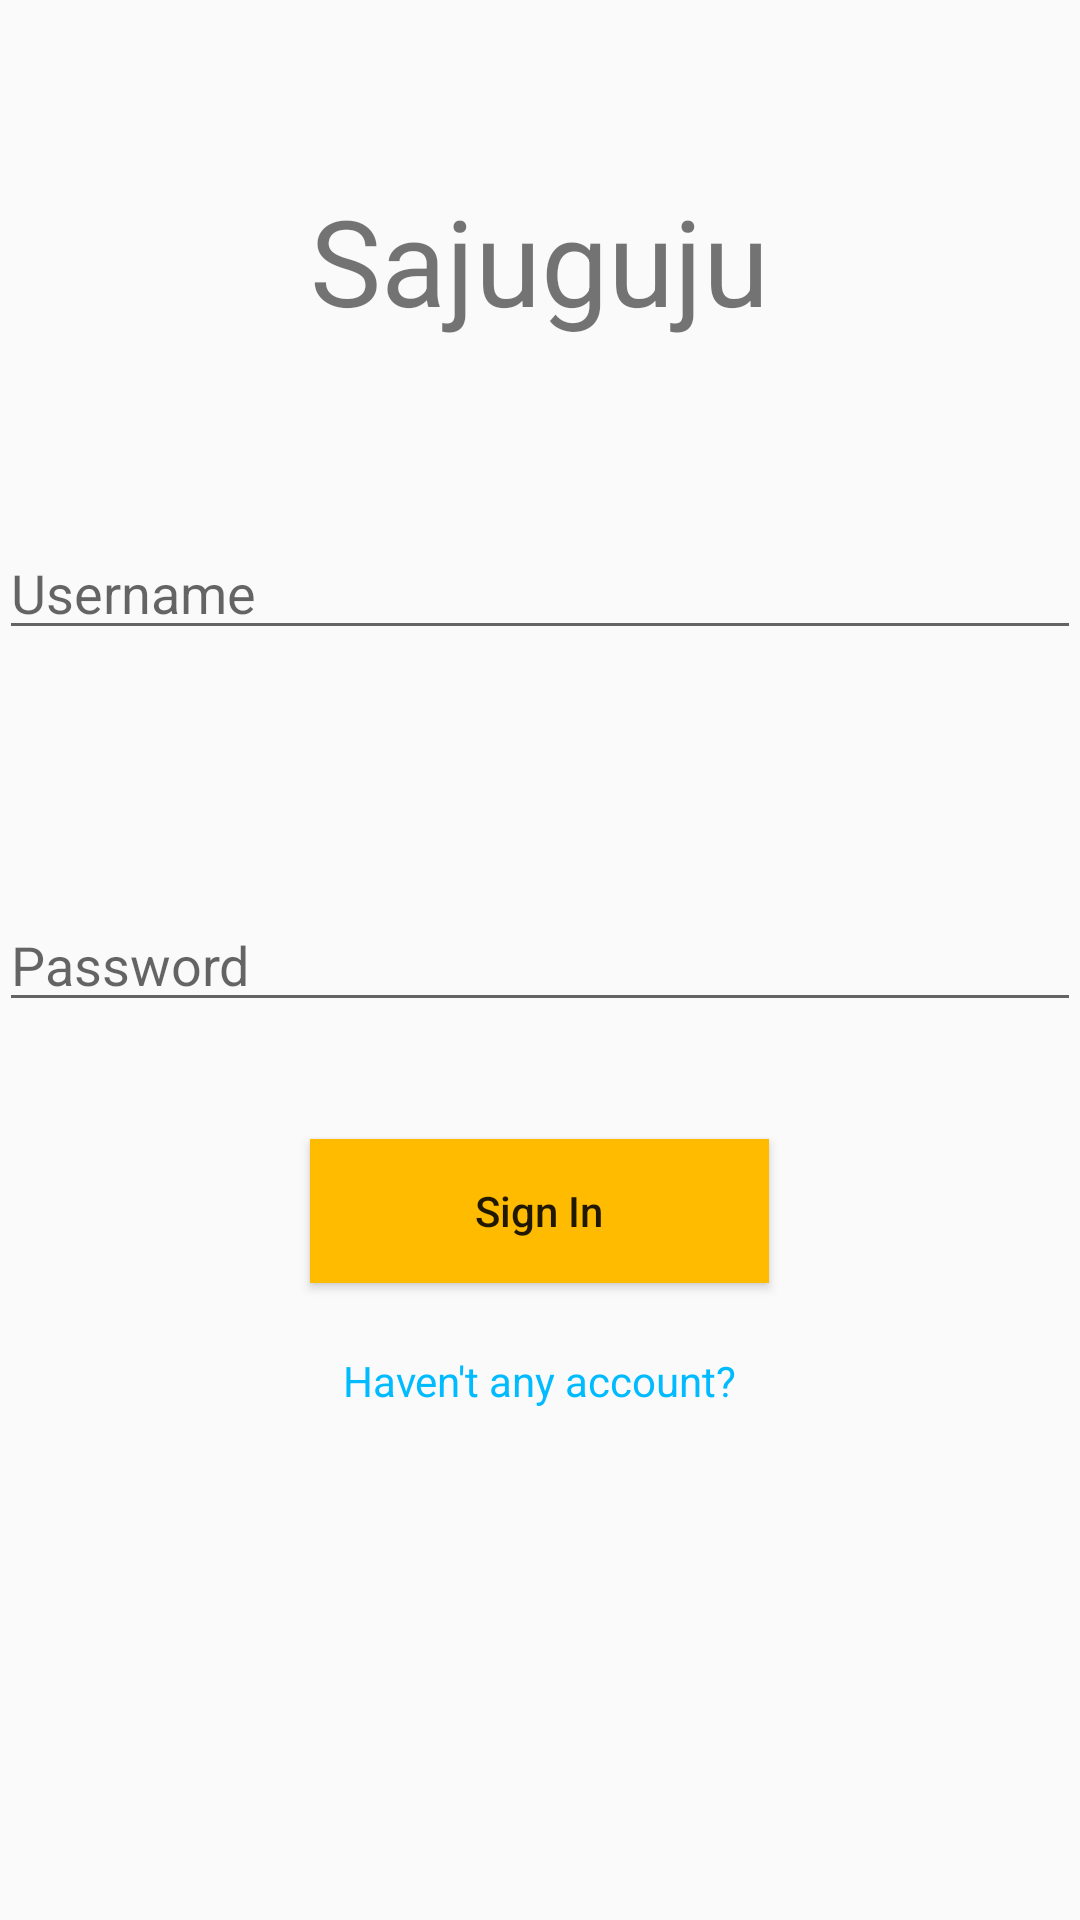

The Android layout XML behind this screen, and the referenced resources:
<!-- AndroidManifest.xml: application theme AppTheme -->
<!-- res/layout/activity_login_screen.xml -->
<?xml version="1.0" encoding="utf-8"?>
<RelativeLayout xmlns:android="http://schemas.android.com/apk/res/android"
    xmlns:tools="http://schemas.android.com/tools" android:layout_width="match_parent"
    android:layout_height="match_parent" android:paddingLeft="@dimen/activity_horizontal_margin"
    android:paddingRight="@dimen/activity_horizontal_margin"
    android:paddingTop="@dimen/activity_vertical_margin"
    android:paddingBottom="@dimen/activity_vertical_margin"
    tools:context="rm.woozy.com.sajuguju.LoginScreen">

        <TextView
            android:id="@+id/text"
            android:layout_width="wrap_content"
            android:layout_height="wrap_content"
            android:layout_alignParentTop="true"
            android:layout_centerHorizontal="true"
            android:layout_marginTop="60dp"
            android:text="@string/app_name"
            android:textSize="40dp" />

        <EditText
            android:id="@+id/username"
            android:layout_width="match_parent"
            android:layout_height="wrap_content"
            android:layout_alignParentEnd="true"
            android:layout_alignParentRight="true"
            android:layout_below="@+id/text"
            android:layout_marginTop="62dp"
            android:hint="Username" />

        <EditText
            android:id="@+id/password"
            android:layout_width="match_parent"
            android:layout_height="wrap_content"
            android:layout_alignParentLeft="true"
            android:layout_alignParentStart="true"
            android:layout_centerVertical="true"
            android:hint="Password" />

        <Button
            android:id="@+id/loginButton"
            android:layout_width="wrap_content"
            android:layout_height="wrap_content"
            android:layout_alignEnd="@+id/text"
            android:layout_alignLeft="@+id/text"
            android:layout_alignRight="@+id/text"
            android:layout_alignStart="@+id/text"
            android:layout_below="@+id/password"
            android:layout_marginTop="39dp"
            android:background="#ffbb00"
            android:onClick="signIn"
            android:text="Sign In"
            android:textAllCaps="false" />

        <TextView
            android:layout_width="wrap_content"
            android:layout_height="wrap_content"
            android:layout_below="@+id/loginButton"
            android:layout_centerHorizontal="true"
            android:layout_marginTop="23dp"
            android:clickable="true"
            android:onClick="newAccount"
            android:text="Haven't any account?"
            android:textColor="#00bbff" />




</RelativeLayout>
<!-- resources referenced by this layout -->
<resources>
  <string name="app_name">Sajuguju</string>
  <style name="AppTheme" parent="Theme.AppCompat.Light.NoActionBar">
          
          <item name="colorPrimary">@color/colorPrimary</item>
          <item name="colorPrimaryDark">@color/colorPrimaryDark</item>
          <item name="colorAccent">@color/colorAccent</item>
          <item name="titleTextColor">@android:color/white</item>
      </style>
  <!-- not gathered from this repository: default colours our renderer supplied (Android Studio template values) -->
  <color name="colorPrimary">#FF6200EE</color>
  <color name="colorPrimaryDark">#FF3700B3</color>
  <color name="colorAccent">#FF03DAC5</color>
</resources>
